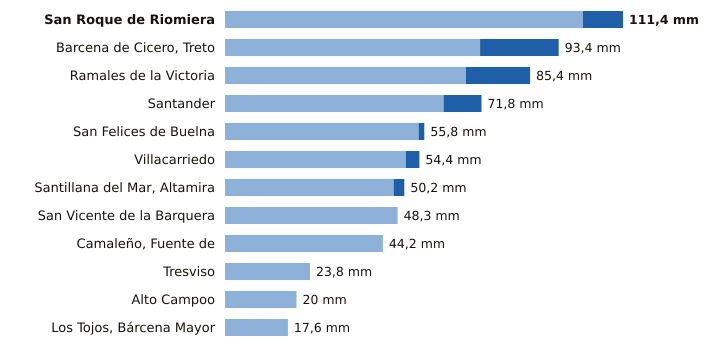

Source data for this figure (header and first rows):
estacion, provincia, indicativo, mm_6_dias_anteriores, mm_hoy, mm_7_dias, horas_de_hoy
San Roque de Riomiera, Cantabria, 1103X, 100.2, 11.2, 111.4, 13
Barcena de Cicero, Treto, Cantabria, 1096X, 71.4, 22.0, 93.4, 14
Ramales de la Victoria, Cantabria, 1089U, 67.4, 18.0, 85.4, 14
Santander, Cantabria, 1111X, 61.2, 10.6, 71.8, 15
San Felices de Buelna, Cantabria, 1152C, 54.2, 1.6, 55.8, 14
Villacarriedo, Cantabria, 1124E, 50.6, 3.8, 54.4, 15
Santillana del Mar, Altamira, Cantabria, 1740, 47.2, 3.0, 50.2, 14
San Vicente de la Barquera, Cantabria, 1159, 48.3, 0.0, 48.3, 15
Camaleño, Fuente de, Cantabria, 1167B, 44.2, 0.0, 44.2, 15
Tresviso, Cantabria, 1176A, 23.8, 0.0, 23.8, 14
Alto Campoo, Cantabria, 9001S, 20.0, 0.0, 20.0, 15
Los Tojos, Bárcena Mayor, Cantabria, 1135C, 17.6, 0.0, 17.6, 15
